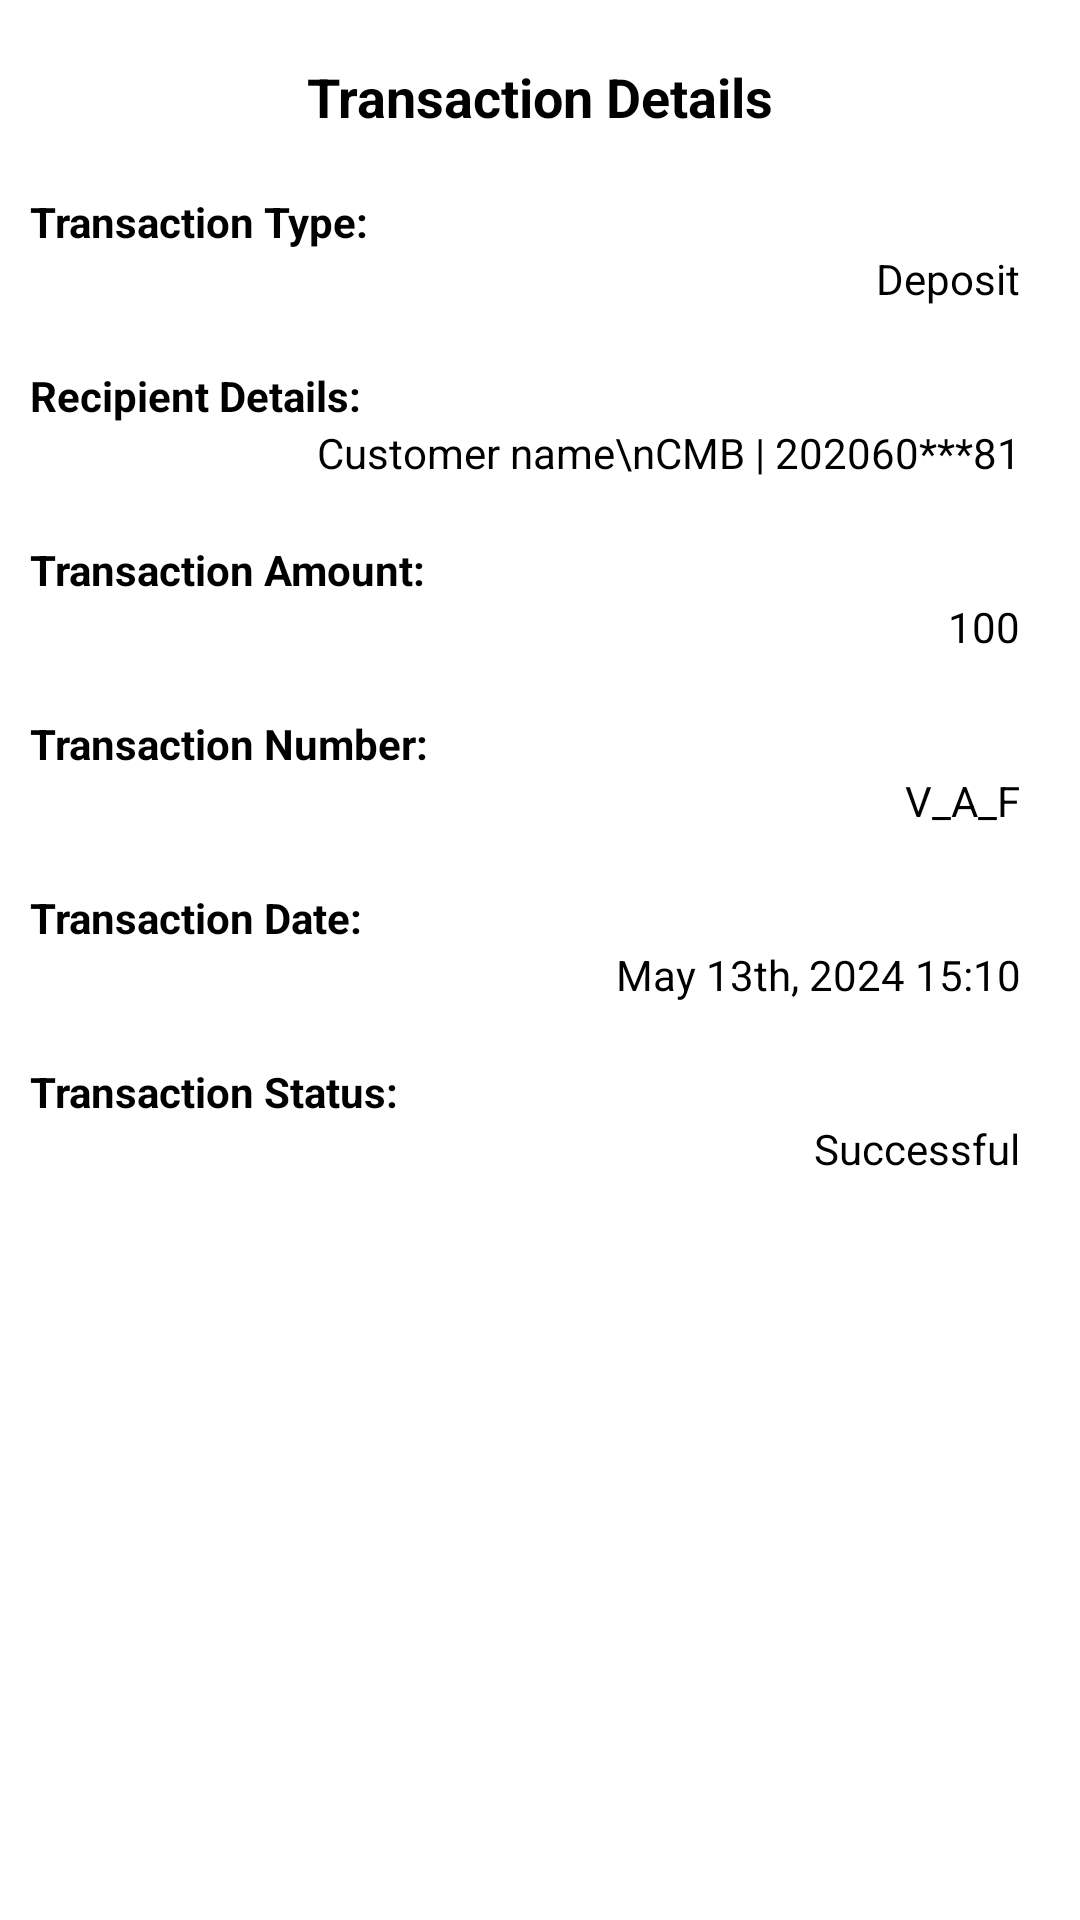

This screen was rendered from an Android layout file. Write that file and the resources it references.
<!-- AndroidManifest.xml: application theme Theme.MobileBanking -->
<!-- res/layout/receipt_output.xml -->
<?xml version="1.0" encoding="utf-8"?>
<LinearLayout
    xmlns:android="http://schemas.android.com/apk/res/android"
    xmlns:tools="http://schemas.android.com/tools"
    android:layout_width="match_parent"
    android:layout_height="match_parent"
    android:orientation="vertical"
    android:padding="10dp">

    
    <ImageView
        android:id="@+id/iv_logo"
        android:layout_width="wrap_content"
        android:layout_height="wrap_content"
        android:layout_gravity="center_horizontal"
        android:src="@drawable/ic_home"
        android:background="@color/black"/>

    
    <TextView
        android:id="@+id/tv_transaction_details_header"
        android:layout_width="match_parent"
        android:layout_height="wrap_content"
        android:layout_marginTop="10dp"
        android:text="Transaction Details"
        android:textColor="@color/black"
        android:textSize="18sp"
        android:textStyle="bold"
        android:gravity="center_horizontal" />

    
    <TextView
        android:id="@+id/tv_transaction_type_label"
        android:layout_width="match_parent"
        android:layout_height="wrap_content"
        android:layout_marginTop="20dp"
        android:text="Transaction Type:"
        android:textColor="@color/black"
        android:textStyle="bold" />

    <TextView
        android:id="@+id/tv_transaction_type"
        android:layout_width="match_parent"
        android:layout_height="wrap_content"
        android:layout_marginEnd="10dp"
        android:text="Deposit"
        android:textColor="@color/black"
        android:gravity="end" />

    
    <TextView
        android:id="@+id/tv_recipient_details_label"
        android:layout_width="match_parent"
        android:layout_height="wrap_content"
        android:layout_marginTop="20dp"
        android:text="Recipient Details:"
        android:textColor="@color/black"
        android:textStyle="bold" />

    <TextView
        android:id="@+id/tv_recipient_details"
        android:layout_width="match_parent"
        android:layout_height="wrap_content"
        android:layout_marginEnd="10dp"
        android:text="Customer name\nCMB | 202060***81"
        android:textColor="@color/black"
        android:gravity="end" />

    
    <TextView
        android:id="@+id/tv_transaction_amount_label"
        android:layout_width="match_parent"
        android:layout_height="wrap_content"
        android:layout_marginTop="20dp"
        android:text="Transaction Amount:"
        android:textColor="@color/black"
        android:textStyle="bold" />

    <TextView
        android:id="@+id/tv_transaction_amount"
        android:layout_width="match_parent"
        android:layout_height="wrap_content"
        android:layout_marginEnd="10dp"
        android:text="100"
        android:textColor="@color/black"
        android:gravity="end" />

    
    <TextView
        android:id="@+id/tv_transaction_number_label"
        android:layout_width="match_parent"
        android:layout_height="wrap_content"
        android:layout_marginTop="20dp"
        android:text="Transaction Number:"
        android:textColor="@color/black"
        android:textStyle="bold" />

    <TextView
        android:id="@+id/tv_transaction_number"
        android:layout_width="match_parent"
        android:layout_height="wrap_content"
        android:layout_marginEnd="10dp"
        android:text="V_A_F"
        android:textColor="@color/black"
        android:gravity="end" />

    
    <TextView
        android:id="@+id/tv_transaction_date_label"
        android:layout_width="match_parent"
        android:layout_height="wrap_content"
        android:layout_marginTop="20dp"
        android:text="Transaction Date:"
        android:textColor="@color/black"
        android:textStyle="bold" />

    <TextView
        android:id="@+id/tv_transaction_date"
        android:layout_width="match_parent"
        android:layout_height="wrap_content"
        android:layout_marginEnd="10dp"
        android:text="May 13th, 2024 15:10"
        android:textColor="@color/black"
        android:gravity="end" />

    
    <TextView
        android:id="@+id/tv_transaction_status_label"
        android:layout_width="match_parent"
        android:layout_height="wrap_content"
        android:layout_marginTop="20dp"
        android:text="Transaction Status:"
        android:textColor="@color/black"
        android:textStyle="bold" />

    <TextView
        android:id="@+id/tv_transaction_status"
        android:layout_width="match_parent"
        android:layout_height="wrap_content"
        android:layout_marginEnd="10dp"
        android:text="Successful"
        android:textColor="@color/black"
        android:gravity="end" />
</LinearLayout>
<!-- resources referenced by this layout -->
<resources>
  <color name="black">#FF000000</color>
  <style name="Theme.MobileBanking" parent="Theme.MaterialComponents.DayNight.NoActionBar">
          
          <item name="colorPrimary">@color/dark_blue</item>
          <item name="colorPrimaryVariant">@color/purple_700</item>
          <item name="colorOnPrimary">@color/white</item>
          
          <item name="colorSecondary">@color/light_blue</item>
          <item name="colorSecondaryVariant">@color/teal_700</item>
          <item name="colorOnSecondary">@color/white</item>
          
          <item name="android:statusBarColor">?attr/colorPrimaryVariant</item>
          
          <item name="android:textColor">@android:color/black</item>
      </style>
  <color name="dark_blue">#00427A</color>
  <color name="purple_700">#FF3700B3</color>
  <color name="white">#FFFFFFFF</color>
  <color name="light_blue">#005FAF</color>
  <color name="teal_700">#FF018786</color>
</resources>
